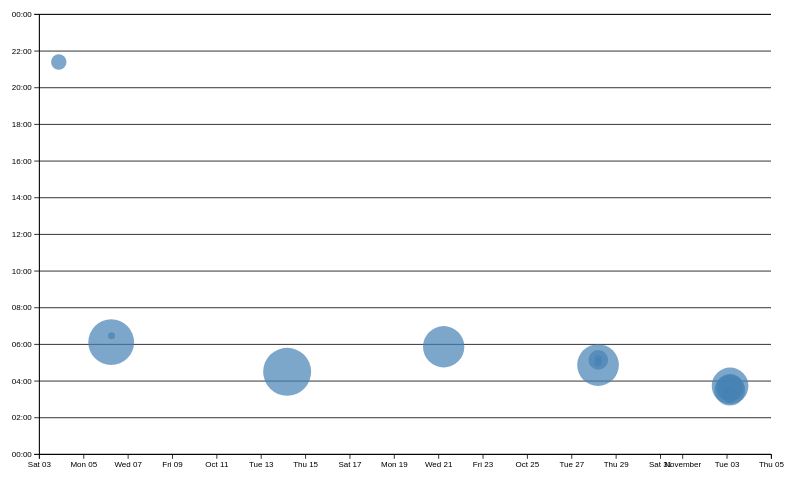
D3 v7 page, settled after 480 driven frames (8 s of simulated time); the page loaded 1 data file(s).


// ── ../global.js
console.log('IT’S ALIVE!');

function $$(selector, context = document) {
    return Array.from(context.querySelectorAll(selector));
}

let pages = [
    { url: '', title: 'Home' },
    { url: 'projects/', title: 'Projects' },
    { url: 'contact/', title: 'Contact' },
    { url: 'https://github.com/m1takeuc', title: 'GitHub' },
    { url: 'Resume/index.html', title: 'Resume' },
    { url: 'meta/', title: 'Meta' },
];

const BASE_PATH =
    location.hostname === 'localhost' || location.hostname === '127.0.0.1'
        ? '/'
        : '/portfolio/';

let nav = document.createElement('nav');
document.body.prepend(nav);

for (let p of pages) {
    let url = p.url;
    let title = p.title;

    if (!url.startsWith('http')) {
        url = BASE_PATH + url;
    }

    let a = document.createElement('a');
    a.href = url;
    a.textContent = title;

    if (a.host === location.host && a.pathname === location.pathname) {
        a.classList.add('current');
    }

    if (a.host !== location.host) {
        a.target = '_blank';
        a.rel = 'noopener noreferrer';
    }

    nav.append(a);
}

document.body.insertAdjacentHTML(
    'afterbegin',
    `
    <label class="color-scheme">
        Theme:
        <select>
            <option value="light dark">Automatic</option>
            <option value="light">Light</option>
            <option value="dark">Dark</option>
        </select>
    </label>
    `
);

let select = document.querySelector('.color-scheme select');

if ("colorScheme" in localStorage) {
    document.documentElement.style.setProperty(
        'color-scheme',
        localStorage.colorScheme
    );

    select.value = localStorage.colorScheme;
}

select.addEventListener('input', function (event) {
    console.log('color scheme changed to', event.target.value);

    document.documentElement.style.setProperty(
        'color-scheme',
        event.target.value
    );

    localStorage.colorScheme = event.target.value;
});

export async function fetchJSON(url) {
    try {
        const response = await fetch(url);

        console.log(response);

        if (!response.ok) {
            throw new Error(
                `Failed to fetch projects: ${response.statusText}`
            );
        }

        const data = await response.json();
        return data;

    } catch (error) {
        console.error(
            'Error fetching or parsing JSON data:',
            error
        );
    }
}

export function renderProjects(
    projects,
    containerElement,
    headingLevel = 'h2'
) {
    if (!containerElement) {
        console.error('Projects container not found.');
        return;
    }

    containerElement.innerHTML = '';

    for (let project of projects) {
        const article = document.createElement('article');

        article.innerHTML = `
            <${headingLevel}>${project.title}</${headingLevel}>
            <img src="${project.image}" alt="${project.title}">
            <div>
                <p>${project.description}</p>
                <p class="project-year">${project.year}</p>
            </div>
        `;

        containerElement.appendChild(article);
    }
}

export async function fetchGitHubData(username) {
    return fetchJSON(
        `https://api.github.com/users/${username}`
    );
}

// ── main.js
import * as d3 from 'https://cdn.jsdelivr.net/npm/d3@7.9.0/+esm';

async function loadData() {
    return await d3.csv('loc.csv', (row) => ({
        ...row,
        line: Number(row.line),
        depth: Number(row.depth),
        length: Number(row.length),
        date: new Date(row.date + 'T00:00' + row.timezone),
        datetime: new Date(row.datetime)
    }));
}

function processCommits(data) {
    return d3.groups(data, d => d.commit).map(([commit, lines]) => {
        const first = lines[0];
        const { author, date, time, timezone, datetime } = first;

        const result = {
            id: commit,
            url: `https://github.com/m1takeuc/portfolio/commit/${commit}`,
            author,
            date,
            time,
            timezone,
            datetime,
            hourFrac: datetime.getHours() + datetime.getMinutes() / 60,
            totalLines: lines.length
        };

        Object.defineProperty(result, 'lines', {
            value: lines,
            enumerable: false
        });

        return result;
    });
}

function renderCommitInfo(data, commits) {
    const files = d3.group(data, d => d.file);

    const stats = [
        ['Total LOC', data.length.toLocaleString()],
        ['Total commits', commits.length.toLocaleString()],
        ['Total files', files.size.toLocaleString()],
        ['Average line length', d3.format('.1f')(d3.mean(data, d => d.length) ?? 0)],
        ['Maximum nesting depth', d3.max(data, d => d.depth) ?? 0],
        ['Total authors', new Set(commits.map(d => d.author)).size]
    ];

    d3.select('#stats')
        .append('dl')
        .attr('class', 'stats')
        .selectAll('div')
        .data(stats)
        .join('div')
        .html(d => `<dt>${d[0]}</dt><dd>${d[1]}</dd>`);
}

function renderTooltipContent(commit) {
    const link = d3.select('#commit-link');

    link
        .attr('href', commit.url)
        .text(commit.id.slice(0, 7));

    d3.select('#commit-date').text(commit.datetime.toLocaleDateString());
    d3.select('#commit-time').text(commit.datetime.toLocaleTimeString());
    d3.select('#commit-author').text(commit.author);
    d3.select('#commit-lines').text(commit.totalLines);
}

function updateTooltipVisibility(isVisible) {
    d3.select('#commit-tooltip').property('hidden', !isVisible);
}

function updateTooltipPosition(event) {
    d3.select('#commit-tooltip')
        .style('left', `${event.clientX + 15}px`)
        .style('top', `${event.clientY + 15}px`);
}

function renderSelectionCount(selectedCommits) {
    d3.select('#selection-count').text(
        selectedCommits.length
            ? `${selectedCommits.length} commits selected`
            : 'No commits selected'
    );
}

function renderLanguageBreakdown(selectedCommits) {
    const container = d3.select('#language-breakdown');
    container.selectAll('*').remove();

    if (!selectedCommits.length) {
        return;
    }

    const lines = selectedCommits.flatMap(commit => commit.lines);
    const languages = d3.rollups(
        lines,
        values => values.length,
        line => line.type || 'Unknown'
    ).sort((a, b) => b[1] - a[1]);

    container
        .append('dl')
        .attr('class', 'stats')
        .selectAll('div')
        .data(languages)
        .join('div')
        .html(([language, count]) => `
            <dt>${language}</dt>
            <dd>${count.toLocaleString()} lines (${d3.format('.1~%')(count / lines.length)})</dd>
        `);
}

function renderScatterplot(commits) {
    const width = 1000;
    const height = 600;
    const margin = { top: 10, right: 30, bottom: 40, left: 55 };
    const usableWidth = width - margin.left - margin.right;
    const usableHeight = height - margin.top - margin.bottom;

    const svg = d3.select('#chart')
        .append('svg')
        .attr('viewBox', `0 0 ${width} ${height}`)
        .style('overflow', 'visible');

    const chart = svg.append('g')
        .attr('transform', `translate(${margin.left}, ${margin.top})`);

    const xScale = d3.scaleTime()
        .domain(d3.extent(commits, d => d.datetime))
        .range([0, usableWidth])
        .nice();

    const yScale = d3.scaleLinear()
        .domain([0, 24])
        .range([usableHeight, 0]);

    const radiusScale = d3.scaleSqrt()
        .domain([0, d3.max(commits, d => d.totalLines) || 1])
        .range([2, 30]);

    chart.append('g')
        .attr('class', 'gridlines')
        .call(
            d3.axisLeft(yScale)
                .tickSize(-usableWidth)
                .tickFormat('')
        );

    chart.append('g')
        .attr('class', 'x-axis')
        .attr('transform', `translate(0, ${usableHeight})`)
        .call(d3.axisBottom(xScale));

    chart.append('g')
        .attr('class', 'y-axis')
        .call(
            d3.axisLeft(yScale)
                .tickFormat(d => `${String(d % 24).padStart(2, '0')}:00`)
        );

    const dots = chart.append('g')
        .attr('class', 'dots');

    const circles = dots.selectAll('circle')
        .data(d3.sort(commits, d => -d.totalLines))
        .join('circle')
        .attr('cx', d => xScale(d.datetime))
        .attr('cy', d => yScale(d.hourFrac))
        .attr('r', d => radiusScale(d.totalLines))
        .attr('fill', 'steelblue')
        .attr('fill-opacity', 0.7)
        .on('mouseenter', function (event, commit) {
            renderTooltipContent(commit);
            updateTooltipVisibility(true);
            updateTooltipPosition(event);
            d3.select(this).attr('fill-opacity', 1);
        })
        .on('mousemove', function (event) {
            updateTooltipPosition(event);
        })
        .on('mouseleave', function () {
            updateTooltipVisibility(false);
            d3.select(this).attr('fill-opacity', 0.7);
        });

    const brush = d3.brush()
        .extent([[0, 0], [usableWidth, usableHeight]])
        .on('start brush end', function (event) {
            const selection = event.selection;

            const selectedCommits = selection
                ? commits.filter(commit => {
                    const x = xScale(commit.datetime);
                    const y = yScale(commit.hourFrac);

                    return (
                        x >= selection[0][0] &&
                        x <= selection[1][0] &&
                        y >= selection[0][1] &&
                        y <= selection[1][1]
                    );
                })
                : [];

            circles.classed(
                'selected',
                commit => selectedCommits.includes(commit)
            );

            renderSelectionCount(selectedCommits);
            renderLanguageBreakdown(selectedCommits);
        });

    chart.append('g')
        .attr('class', 'brush')
        .call(brush);

    dots.raise();
}

const data = await loadData();
const commits = processCommits(data);

renderCommitInfo(data, commits);
renderScatterplot(commits);


### data: loc.csv
file, line, type, commit, author, date, time, timezone, datetime, depth, length
style.css, 1, css, c917635f, m1takeuc, 2026-11-02, 19:14:17, -08:00, 2026-11-02T19:14:17-08:00, 0, 0
style.css, 2, css, bdff6fc6, m1takeuc, 2026-10-13, 21:29:47, -07:00, 2026-10-13T21:29:47-07:00, 0, 4
style.css, 3, css, 9eef0cde, m1takeuc, 2026-10-20, 22:51:24, -07:00, 2026-10-20T22:51:24-07:00, 2, 23
style.css, 4, css, bdff6fc6, m1takeuc, 2026-10-13, 21:29:47, -07:00, 2026-10-13T21:29:47-07:00, 2, 31
style.css, 5, css, bdff6fc6, m1takeuc, 2026-10-13, 21:29:47, -07:00, 2026-10-13T21:29:47-07:00, 2, 32
style.css, 6, css, bdff6fc6, m1takeuc, 2026-10-13, 21:29:47, -07:00, 2026-10-13T21:29:47-07:00, 0, 0
style.css, 7, css, bdff6fc6, m1takeuc, 2026-10-13, 21:29:47, -07:00, 2026-10-13T21:29:47-07:00, 0, 0
style.css, 8, css, 65a1389a, m1takeuc, 2026-10-05, 23:06:32, -07:00, 2026-10-05T23:06:32-07:00, 0, 4
style.css, 9, css, bdff6fc6, m1takeuc, 2026-10-13, 21:29:47, -07:00, 2026-10-13T21:29:47-07:00, 2, 15
style.css, 10, css, bdff6fc6, m1takeuc, 2026-10-13, 21:29:47, -07:00, 2026-10-13T21:29:47-07:00, 2, 18
style.css, 11, css, bdff6fc6, m1takeuc, 2026-10-13, 21:29:47, -07:00, 2026-10-13T21:29:47-07:00, 2, 19
style.css, 12, css, bdff6fc6, m1takeuc, 2026-10-13, 21:29:47, -07:00, 2026-10-13T21:29:47-07:00, 0, 0
style.css, 13, css, bdff6fc6, m1takeuc, 2026-10-13, 21:29:47, -07:00, 2026-10-13T21:29:47-07:00, 0, 0
style.css, 14, css, bdff6fc6, m1takeuc, 2026-10-13, 21:29:47, -07:00, 2026-10-13T21:29:47-07:00, 0, 3
style.css, 15, css, 9eef0cde, m1takeuc, 2026-10-20, 22:51:24, -07:00, 2026-10-20T22:51:24-07:00, 2, 39
style.css, 16, css, bdff6fc6, m1takeuc, 2026-10-13, 21:29:47, -07:00, 2026-10-13T21:29:47-07:00, 2, 12
style.css, 17, css, bdff6fc6, m1takeuc, 2026-10-13, 21:29:47, -07:00, 2026-10-13T21:29:47-07:00, 2, 17
style.css, 18, css, 9eef0cde, m1takeuc, 2026-10-20, 22:51:24, -07:00, 2026-10-20T22:51:24-07:00, 2, 43
style.css, 19, css, bdff6fc6, m1takeuc, 2026-10-13, 21:29:47, -07:00, 2026-10-13T21:29:47-07:00, 0, 0
style.css, 20, css, bdff6fc6, m1takeuc, 2026-10-13, 21:29:47, -07:00, 2026-10-13T21:29:47-07:00, 0, 0
style.css, 21, css, bdff6fc6, m1takeuc, 2026-10-13, 21:29:47, -07:00, 2026-10-13T21:29:47-07:00, 0, 5
style.css, 22, css, bdff6fc6, m1takeuc, 2026-10-13, 21:29:47, -07:00, 2026-10-13T21:29:47-07:00, 2, 6
style.css, 23, css, bdff6fc6, m1takeuc, 2026-10-13, 21:29:47, -07:00, 2026-10-13T21:29:47-07:00, 2, 20
style.css, 24, css, bdff6fc6, m1takeuc, 2026-10-13, 21:29:47, -07:00, 2026-10-13T21:29:47-07:00, 2, 13
style.css, 25, css, bdff6fc6, m1takeuc, 2026-10-13, 21:29:47, -07:00, 2026-10-13T21:29:47-07:00, 2, 17
style.css, 26, css, bdff6fc6, m1takeuc, 2026-10-13, 21:29:47, -07:00, 2026-10-13T21:29:47-07:00, 2, 13
style.css, 27, css, bdff6fc6, m1takeuc, 2026-10-13, 21:29:47, -07:00, 2026-10-13T21:29:47-07:00, 0, 0
style.css, 28, css, bdff6fc6, m1takeuc, 2026-10-13, 21:29:47, -07:00, 2026-10-13T21:29:47-07:00, 0, 0
style.css, 29, css, bdff6fc6, m1takeuc, 2026-10-13, 21:29:47, -07:00, 2026-10-13T21:29:47-07:00, 0, 13
style.css, 30, css, 9eef0cde, m1takeuc, 2026-10-20, 22:51:24, -07:00, 2026-10-20T22:51:24-07:00, 2, 45
style.css, 31, css, bdff6fc6, m1takeuc, 2026-10-13, 21:29:47, -07:00, 2026-10-13T21:29:47-07:00, 2, 20
style.css, 32, css, bdff6fc6, m1takeuc, 2026-10-13, 21:29:47, -07:00, 2026-10-13T21:29:47-07:00, 0, 0
style.css, 33, css, bdff6fc6, m1takeuc, 2026-10-13, 21:29:47, -07:00, 2026-10-13T21:29:47-07:00, 0, 0
style.css, 34, css, bdff6fc6, m1takeuc, 2026-10-13, 21:29:47, -07:00, 2026-10-13T21:29:47-07:00, 0, 11
style.css, 35, css, bdff6fc6, m1takeuc, 2026-10-13, 21:29:47, -07:00, 2026-10-13T21:29:47-07:00, 2, 45
style.css, 36, css, bdff6fc6, m1takeuc, 2026-10-13, 21:29:47, -07:00, 2026-10-13T21:29:47-07:00, 2, 20
style.css, 37, css, bdff6fc6, m1takeuc, 2026-10-13, 21:29:47, -07:00, 2026-10-13T21:29:47-07:00, 0, 0
style.css, 38, css, bdff6fc6, m1takeuc, 2026-10-13, 21:29:47, -07:00, 2026-10-13T21:29:47-07:00, 0, 0
style.css, 39, css, bdff6fc6, m1takeuc, 2026-10-13, 21:29:47, -07:00, 2026-10-13T21:29:47-07:00, 0, 4
style.css, 40, css, bdff6fc6, m1takeuc, 2026-10-13, 21:29:47, -07:00, 2026-10-13T21:29:47-07:00, 0, 7
style.css, 41, css, 9eef0cde, m1takeuc, 2026-10-20, 22:51:24, -07:00, 2026-10-20T22:51:24-07:00, 0, 5
style.css, 42, css, 9eef0cde, m1takeuc, 2026-10-20, 22:51:24, -07:00, 2026-10-20T22:51:24-07:00, 0, 6
style.css, 43, css, bdff6fc6, m1takeuc, 2026-10-13, 21:29:47, -07:00, 2026-10-13T21:29:47-07:00, 2, 12
style.css, 44, css, bdff6fc6, m1takeuc, 2026-10-13, 21:29:47, -07:00, 2026-10-13T21:29:47-07:00, 0, 0
style.css, 45, css, bdff6fc6, m1takeuc, 2026-10-13, 21:29:47, -07:00, 2026-10-13T21:29:47-07:00, 0, 0
style.css, 46, css, bdff6fc6, m1takeuc, 2026-10-13, 21:29:47, -07:00, 2026-10-13T21:29:47-07:00, 0, 4
style.css, 47, css, bdff6fc6, m1takeuc, 2026-10-13, 21:29:47, -07:00, 2026-10-13T21:29:47-07:00, 2, 12
style.css, 48, css, bdff6fc6, m1takeuc, 2026-10-13, 21:29:47, -07:00, 2026-10-13T21:29:47-07:00, 2, 30
style.css, 49, css, bdff6fc6, m1takeuc, 2026-10-13, 21:29:47, -07:00, 2026-10-13T21:29:47-07:00, 2, 7
style.css, 50, css, bdff6fc6, m1takeuc, 2026-10-13, 21:29:47, -07:00, 2026-10-13T21:29:47-07:00, 0, 0
style.css, 51, css, bdff6fc6, m1takeuc, 2026-10-13, 21:29:47, -07:00, 2026-10-13T21:29:47-07:00, 0, 0
style.css, 52, css, bdff6fc6, m1takeuc, 2026-10-13, 21:29:47, -07:00, 2026-10-13T21:29:47-07:00, 0, 10
style.css, 53, css, bdff6fc6, m1takeuc, 2026-10-13, 21:29:47, -07:00, 2026-10-13T21:29:47-07:00, 2, 12
style.css, 54, css, bdff6fc6, m1takeuc, 2026-10-13, 21:29:47, -07:00, 2026-10-13T21:29:47-07:00, 2, 29
style.css, 55, css, bdff6fc6, m1takeuc, 2026-10-13, 21:29:47, -07:00, 2026-10-13T21:29:47-07:00, 2, 18
style.css, 56, css, bdff6fc6, m1takeuc, 2026-10-13, 21:29:47, -07:00, 2026-10-13T21:29:47-07:00, 0, 0
style.css, 57, css, bdff6fc6, m1takeuc, 2026-10-13, 21:29:47, -07:00, 2026-10-13T21:29:47-07:00, 0, 0
style.css, 58, css, bdff6fc6, m1takeuc, 2026-10-13, 21:29:47, -07:00, 2026-10-13T21:29:47-07:00, 0, 11
style.css, 59, css, bdff6fc6, m1takeuc, 2026-10-13, 21:29:47, -07:00, 2026-10-13T21:29:47-07:00, 2, 18
… [head cut at 6 KiB]